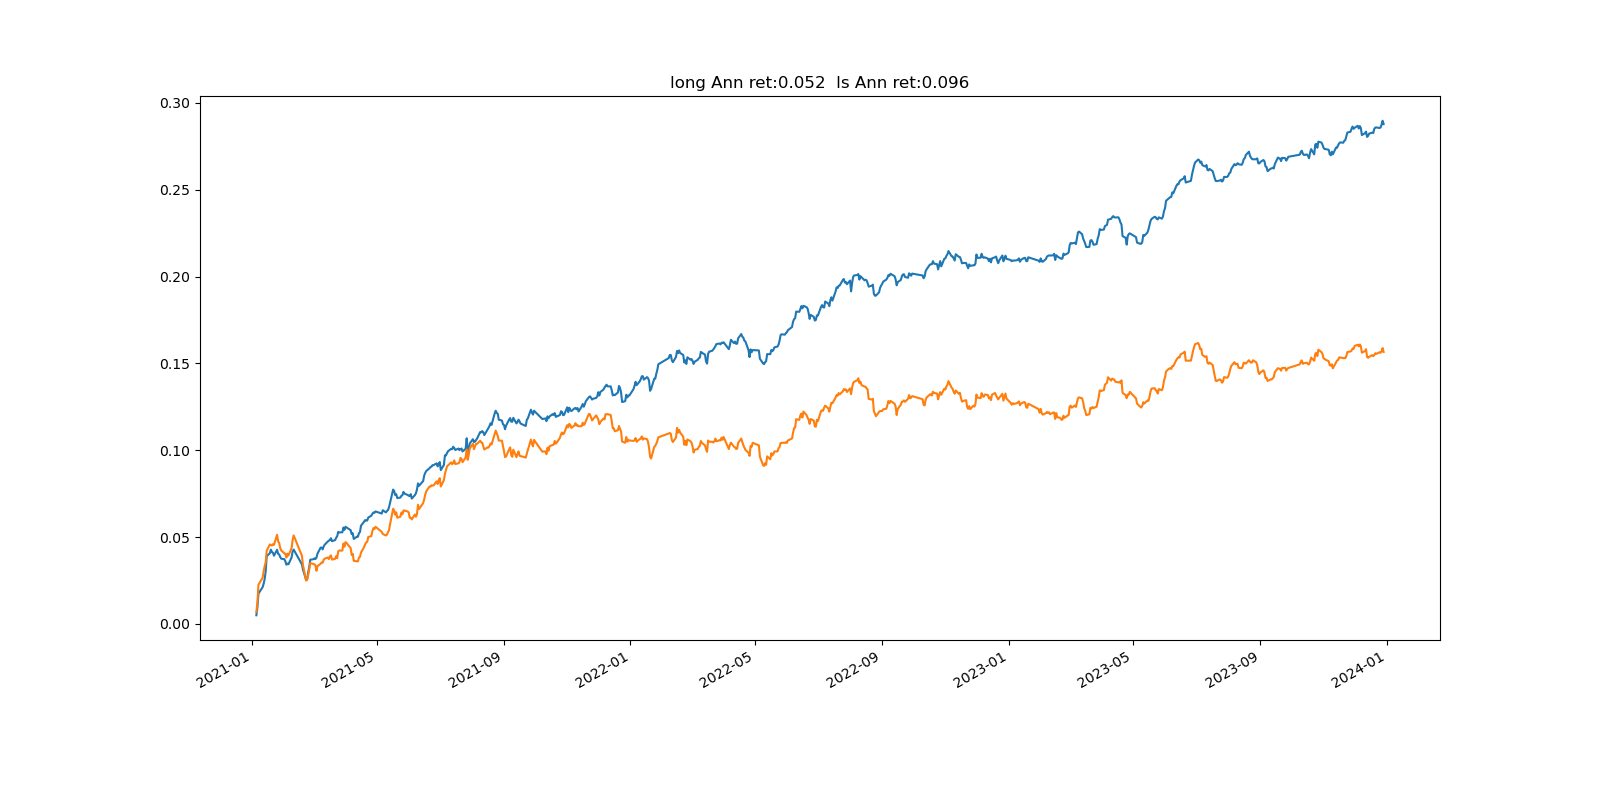

The file beside this chart, header and first rows:
, index, pnl, pnl_long, tvr, long_num, short_num, long_pos, short_pos
0, 2021-01-04, , , , 0, 0, 0.0, 0.0
1, 2021-01-05, 0.005, 0.006932, 1.0, 2010, 2009, 1.0, -1.0
2, 2021-01-06, 0.004601, 0.005256, 0.3128, 2012, 2011, 1.0, -1.0
3, 2021-01-07, 0.007805, 0.01044, 0.2628, 2012, 2011, 1.0, -1.0
4, 2021-01-08, 0.0009978, 0.0009523, 0.1858, 2014, 2013, 1.0, -1
5, 2021-01-11, 0.002716, 0.002994, 0.207, 2015, 2014, 1.0, -1.0
6, 2021-01-12, 0.001985, 0.003616, 0.4261, 2016, 2015, 1.0, -1.0
7, 2021-01-13, 0.00273, 0.00303, 0.3417, 2016, 2015, 1.0, -1.0
8, 2021-01-14, 0.004494, 0.002383, 0.4073, 2017, 2016, 1, -1.0
9, 2021-01-15, 0.008746, 0.00657, 1.031, 2019, 2018, 1, -1.0
10, 2021-01-18, 0.001636, 0.003618, 0.4334, 2019, 2018, 1.0, -1
11, 2021-01-19, 0.002087, -0.0003651, 0.7493, 2019, 2018, 1.0, -1
12, 2021-01-20, -0.001338, -0.0003009, 0.8639, 2020, 2019, 1.0, -1
13, 2021-01-21, -0.0004303, 0.0008336, 0.4576, 2020, 2019, 1, -1.0
14, 2021-01-22, -0.001726, -0.0003968, 1.059, 2020, 2019, 1.0, -1.0
15, 2021-01-25, 0.003433, 0.005783, 0.5577, 2020, 2019, 1.0, -1.0
16, 2021-01-26, -0.002346, -0.003776, 0.4299, 2021, 2020, 1.0, -1
17, 2021-01-27, -0.0003501, -0.0009922, 0.2504, 2022, 2021, 1.0, -1.0
18, 2021-01-28, -0.001469, -0.002838, 0.3399, 2024, 2023, 1.0, -1.0
19, 2021-01-29, -0.0009944, -0.001431, 0.9428, 2025, 2024, 1.0, -1.0
20, 2021-02-01, -0.0002799, -0.001609, 0.4755, 2027, 2026, 1.0, -1
21, 2021-02-02, -0.001214, -0.0002591, 0.4913, 2027, 2026, 1.0, -1.0
22, 2021-02-03, -0.001957, -0.002169, 1.002, 2028, 2027, 1, -1.0
23, 2021-02-04, 0.0005659, 0.002193, 0.5088, 2029, 2028, 1.0, -1.0
24, 2021-02-05, -0.0002779, -0.00103, 0.6265, 2031, 2030, 1, -1.0
25, 2021-02-08, 0.003885, 0.004247, 0.292, 2032, 2031, 1.0, -1
26, 2021-02-09, 0.003427, 0.004677, 0.2843, 2033, 2032, 1.0, -1.0
27, 2021-02-10, 0.001095, 0.002637, 0.1995, 2033, 2032, 1, -1.0
28, 2021-02-18, -0.008542, -0.0118, 0.3144, 2033, 2032, 1.0, -1.0
29, 2021-02-19, -0.003017, -0.005377, 0.3649, 2034, 2033, 1, -1.0
30, 2021-02-22, -0.005801, -0.00885, 0.443, 2035, 2034, 1.0, -1.0
31, 2021-02-23, 9.525050733796435e-05, 0.0008013, 1.247, 2037, 2036, 1, -1
32, 2021-02-24, 0.004169, 0.002441, 0.4046, 2039, 2038, 1.0, -1.0
33, 2021-02-25, 0.002904, 0.002989, 0.2474, 2042, 2041, 1.0, -1.0
34, 2021-02-26, 0.004369, 0.00393, 0.1891, 2042, 2041, 1, -1
35, 2021-03-01, 0.0002663, -0.0006226, 0.2379, 2042, 2041, 1.0, -1.0
36, 2021-03-02, 0.000499, -0.0001352, 0.3461, 2042, 2041, 1, -1
37, 2021-03-03, -0.0003597, -0.0006664, 0.2862, 2042, 2041, 1.0, -1.0
38, 2021-03-04, 0.0007565, -0.003104, 0.8521, 2043, 2042, 1.0, -1
39, 2021-03-05, 0.002352, 0.002702, 0.8752, 2044, 2043, 1.0, -1.0
40, 2021-03-08, 0.003418, 0.001372, 0.4229, 2046, 2045, 1.0, -1.0
41, 2021-03-09, 7.457074611663152e-05, 0.0007146, 0.4968, 2047, 2046, 1.0, -1.0
42, 2021-03-10, -0.001077, -0.0001072, 0.2299, 2048, 2047, 1.0, -1.0
43, 2021-03-11, 0.001716, 0.001757, 0.1906, 2049, 2048, 1.0, -1.0
44, 2021-03-12, 0.001025, 0.0005879, 0.5211, 2049, 2048, 1.0, -1.0
45, 2021-03-15, 0.001844, 0.0006179, 0.4911, 2049, 2048, 1.0, -1.0
46, 2021-03-16, 0.0004544, -0.0008546, 0.5964, 2050, 2049, 1.0, -1.0
47, 2021-03-17, 0.0004703, 0.001586, 0.9582, 2051, 2050, 1.0, -1
48, 2021-03-18, 0.0009095, 0.0004896, 0.3515, 2051, 2050, 1.0, -1.0
49, 2021-03-19, -0.001688, -0.002392, 0.4397, 2052, 2051, 1.0, -1.0
50, 2021-03-22, 0.0006321, 0.0004114, 1.023, 2053, 2052, 1.0, -1.0
51, 2021-03-23, 0.0013, 0.001591, 1.108, 2053, 2052, 1.0, -1.0
52, 2021-03-24, 0.000906, -0.001218, 0.7543, 2053, 2052, 1.0, -1.0
53, 2021-03-25, 0.002522, 0.003983, 0.7225, 2054, 2053, 1, -1
54, 2021-03-26, -0.0003373, 0.000455, 0.4241, 2055, 2054, 1, -1.0
55, 2021-03-29, 0.0001131, -5.8451534667356125e-05, 1.225, 2055, 2054, 1.0, -1.0
56, 2021-03-30, 0.002721, 0.004065, 0.4799, 2057, 2056, 1.0, -1.0
57, 2021-03-31, -0.001349, -0.001844, 0.5379, 2058, 2057, 1.0, -1.0
58, 2021-04-01, 0.001812, 0.002693, 0.4421, 2059, 2058, 1.0, -1.0
59, 2021-04-02, -0.0004088, -0.0005306, 0.333, 2060, 2059, 1.0, -1
... 667 more rows
